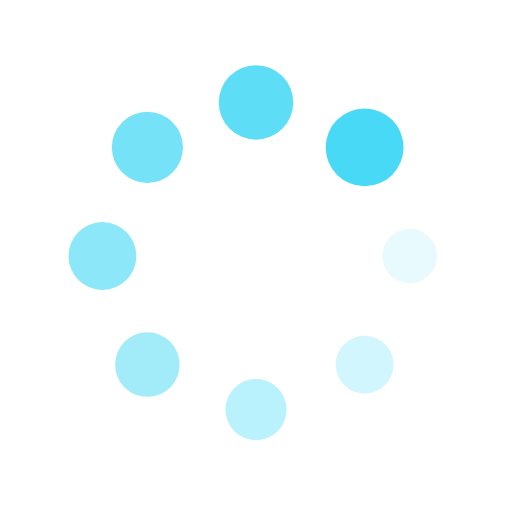
t = 0.00 s
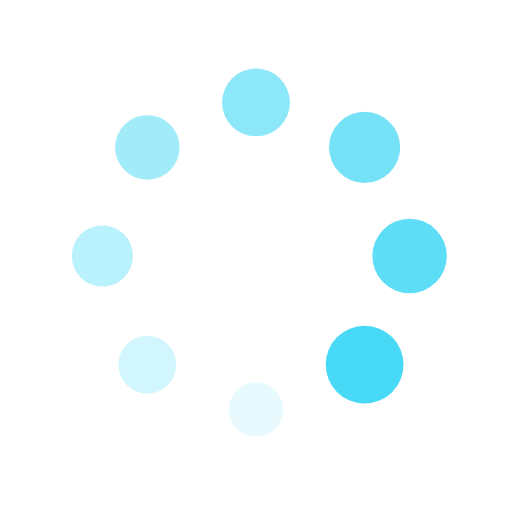
t = 0.25 s
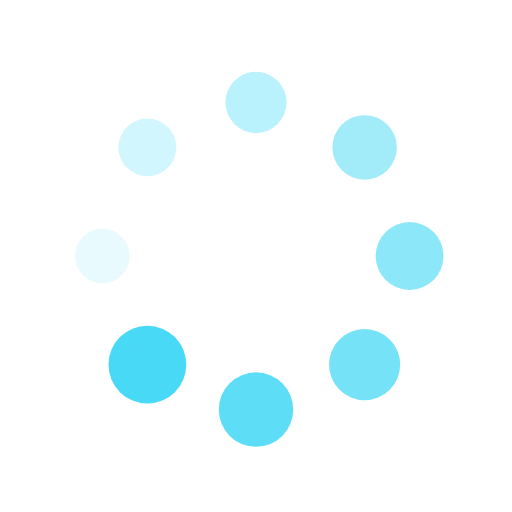
t = 0.50 s
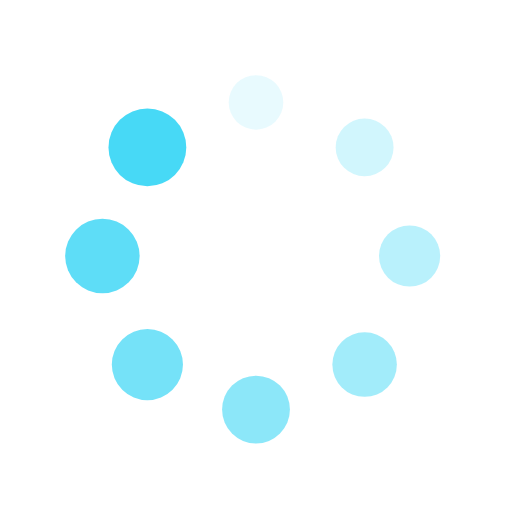
t = 0.75 s

The animated SVG that drew these frames (rendered in a browser with its animation timeline set to each time). Animation: 16 SMIL elements (animate=8,animateTransform=8); one cycle of 1.00 s, repeats indefinitely.

<?xml version="1.0" encoding="utf-8"?>
<svg xmlns="http://www.w3.org/2000/svg" xmlns:xlink="http://www.w3.org/1999/xlink" style="margin: auto; background: none; display: block; shape-rendering: auto; animation-play-state: running; animation-delay: 0s;" width="200px" height="200px" viewBox="0 0 100 100" preserveAspectRatio="xMidYMid">
<g transform="translate(80,50)" style="animation-play-state: running; animation-delay: 0s;">
<g transform="rotate(0)" style="animation-play-state: running; animation-delay: 0s;">
<circle cx="0" cy="0" r="5" fill="#47d9f6" fill-opacity="1" style="animation-play-state: running; animation-delay: 0s;">
  <animateTransform attributeName="transform" type="scale" begin="-0.875s" values="1.52 1.52;1 1" keyTimes="0;1" dur="1s" repeatCount="indefinite" style="animation-play-state: running; animation-delay: 0s;"></animateTransform>
  <animate attributeName="fill-opacity" keyTimes="0;1" dur="1s" repeatCount="indefinite" values="1;0" begin="-0.875s" style="animation-play-state: running; animation-delay: 0s;"></animate>
</circle>
</g>
</g><g transform="translate(71.21320343559643,71.21320343559643)" style="animation-play-state: running; animation-delay: 0s;">
<g transform="rotate(45)" style="animation-play-state: running; animation-delay: 0s;">
<circle cx="0" cy="0" r="5" fill="#47d9f6" fill-opacity="0.875" style="animation-play-state: running; animation-delay: 0s;">
  <animateTransform attributeName="transform" type="scale" begin="-0.75s" values="1.52 1.52;1 1" keyTimes="0;1" dur="1s" repeatCount="indefinite" style="animation-play-state: running; animation-delay: 0s;"></animateTransform>
  <animate attributeName="fill-opacity" keyTimes="0;1" dur="1s" repeatCount="indefinite" values="1;0" begin="-0.75s" style="animation-play-state: running; animation-delay: 0s;"></animate>
</circle>
</g>
</g><g transform="translate(50,80)" style="animation-play-state: running; animation-delay: 0s;">
<g transform="rotate(90)" style="animation-play-state: running; animation-delay: 0s;">
<circle cx="0" cy="0" r="5" fill="#47d9f6" fill-opacity="0.75" style="animation-play-state: running; animation-delay: 0s;">
  <animateTransform attributeName="transform" type="scale" begin="-0.625s" values="1.52 1.52;1 1" keyTimes="0;1" dur="1s" repeatCount="indefinite" style="animation-play-state: running; animation-delay: 0s;"></animateTransform>
  <animate attributeName="fill-opacity" keyTimes="0;1" dur="1s" repeatCount="indefinite" values="1;0" begin="-0.625s" style="animation-play-state: running; animation-delay: 0s;"></animate>
</circle>
</g>
</g><g transform="translate(28.786796564403577,71.21320343559643)" style="animation-play-state: running; animation-delay: 0s;">
<g transform="rotate(135)" style="animation-play-state: running; animation-delay: 0s;">
<circle cx="0" cy="0" r="5" fill="#47d9f6" fill-opacity="0.625" style="animation-play-state: running; animation-delay: 0s;">
  <animateTransform attributeName="transform" type="scale" begin="-0.5s" values="1.52 1.52;1 1" keyTimes="0;1" dur="1s" repeatCount="indefinite" style="animation-play-state: running; animation-delay: 0s;"></animateTransform>
  <animate attributeName="fill-opacity" keyTimes="0;1" dur="1s" repeatCount="indefinite" values="1;0" begin="-0.5s" style="animation-play-state: running; animation-delay: 0s;"></animate>
</circle>
</g>
</g><g transform="translate(20,50.00000000000001)" style="animation-play-state: running; animation-delay: 0s;">
<g transform="rotate(180)" style="animation-play-state: running; animation-delay: 0s;">
<circle cx="0" cy="0" r="5" fill="#47d9f6" fill-opacity="0.5" style="animation-play-state: running; animation-delay: 0s;">
  <animateTransform attributeName="transform" type="scale" begin="-0.375s" values="1.52 1.52;1 1" keyTimes="0;1" dur="1s" repeatCount="indefinite" style="animation-play-state: running; animation-delay: 0s;"></animateTransform>
  <animate attributeName="fill-opacity" keyTimes="0;1" dur="1s" repeatCount="indefinite" values="1;0" begin="-0.375s" style="animation-play-state: running; animation-delay: 0s;"></animate>
</circle>
</g>
</g><g transform="translate(28.78679656440357,28.786796564403577)" style="animation-play-state: running; animation-delay: 0s;">
<g transform="rotate(225)" style="animation-play-state: running; animation-delay: 0s;">
<circle cx="0" cy="0" r="5" fill="#47d9f6" fill-opacity="0.375" style="animation-play-state: running; animation-delay: 0s;">
  <animateTransform attributeName="transform" type="scale" begin="-0.25s" values="1.52 1.52;1 1" keyTimes="0;1" dur="1s" repeatCount="indefinite" style="animation-play-state: running; animation-delay: 0s;"></animateTransform>
  <animate attributeName="fill-opacity" keyTimes="0;1" dur="1s" repeatCount="indefinite" values="1;0" begin="-0.25s" style="animation-play-state: running; animation-delay: 0s;"></animate>
</circle>
</g>
</g><g transform="translate(49.99999999999999,20)" style="animation-play-state: running; animation-delay: 0s;">
<g transform="rotate(270)" style="animation-play-state: running; animation-delay: 0s;">
<circle cx="0" cy="0" r="5" fill="#47d9f6" fill-opacity="0.25" style="animation-play-state: running; animation-delay: 0s;">
  <animateTransform attributeName="transform" type="scale" begin="-0.125s" values="1.52 1.52;1 1" keyTimes="0;1" dur="1s" repeatCount="indefinite" style="animation-play-state: running; animation-delay: 0s;"></animateTransform>
  <animate attributeName="fill-opacity" keyTimes="0;1" dur="1s" repeatCount="indefinite" values="1;0" begin="-0.125s" style="animation-play-state: running; animation-delay: 0s;"></animate>
</circle>
</g>
</g><g transform="translate(71.21320343559643,28.78679656440357)" style="animation-play-state: running; animation-delay: 0s;">
<g transform="rotate(315)" style="animation-play-state: running; animation-delay: 0s;">
<circle cx="0" cy="0" r="5" fill="#47d9f6" fill-opacity="0.125" style="animation-play-state: running; animation-delay: 0s;">
  <animateTransform attributeName="transform" type="scale" begin="0s" values="1.52 1.52;1 1" keyTimes="0;1" dur="1s" repeatCount="indefinite" style="animation-play-state: running; animation-delay: 0s;"></animateTransform>
  <animate attributeName="fill-opacity" keyTimes="0;1" dur="1s" repeatCount="indefinite" values="1;0" begin="0s" style="animation-play-state: running; animation-delay: 0s;"></animate>
</circle>
</g>
</g>
<!-- [ldio] generated by https://loading.io/ --></svg>
